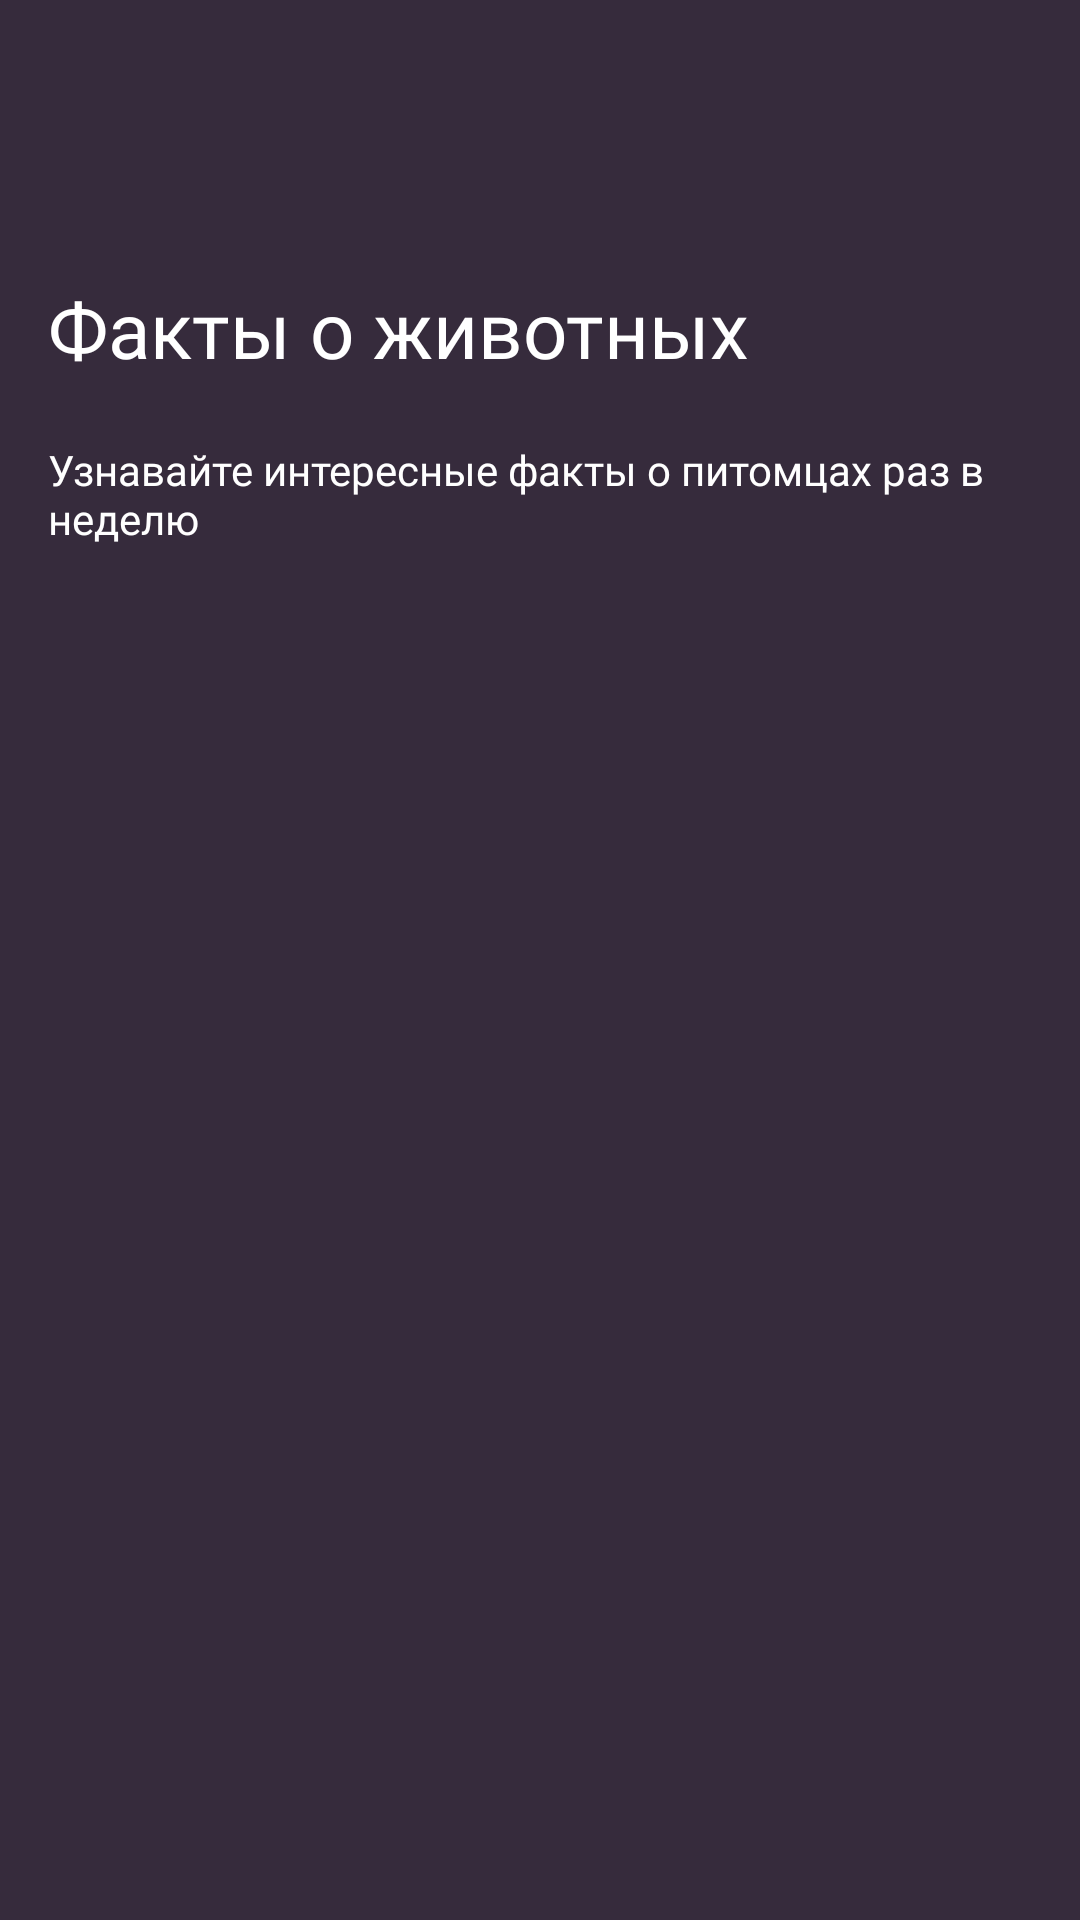

This screen was rendered from an Android layout file. Write that file and the resources it references.
<!-- AndroidManifest.xml: application theme Theme.PetWatch -->
<!-- res/layout/fragment_learn.xml -->
<?xml version="1.0" encoding="utf-8"?>
<androidx.constraintlayout.widget.ConstraintLayout xmlns:android="http://schemas.android.com/apk/res/android"
    xmlns:app="http://schemas.android.com/apk/res-auto"
    xmlns:tools="http://schemas.android.com/tools"
    android:layout_width="match_parent"
    android:layout_height="match_parent"
    tools:context=".view.fragment.LearnFragment"
    android:background="@color/violate">

    <TextView
        android:id="@+id/textView17"
        android:layout_width="wrap_content"
        android:layout_height="wrap_content"
        android:layout_marginStart="16dp"
        android:layout_marginTop="92dp"
        android:fontFamily="@font/roboto_bold"
        android:text="Факты о животных"
        android:textColor="@color/white"
        android:textSize="26sp"
        app:layout_constraintStart_toStartOf="parent"
        app:layout_constraintTop_toTopOf="parent" />

    <TextView
        android:layout_marginTop="20dp"
        android:layout_width="wrap_content"
        android:layout_height="wrap_content"
        android:fontFamily="@font/roboto_regular"
        android:text="Узнавайте интересные факты о питомцах раз в неделю"
        android:textColor="@color/white"
        app:layout_constraintStart_toStartOf="@+id/textView17"
        app:layout_constraintTop_toBottomOf="@+id/textView17" />

</androidx.constraintlayout.widget.ConstraintLayout>
<!-- resources referenced by this layout -->
<resources>
  <color name="violate">#362b3c</color>
  <style name="Theme.PetWatch" parent="Base.Theme.PetWatch" />
  <style name="Base.Theme.PetWatch" parent="Theme.Material3.DayNight.NoActionBar">
  
          <item name="colorPrimary">@color/pink_light</item>
  
          
          
      </style>
  <color name="pink_light">#b4a1bd</color>
  <!-- not gathered from this repository: default colours our renderer supplied (Android Studio template values) -->
  <color name="white">#FFFFFFFF</color>
</resources>
